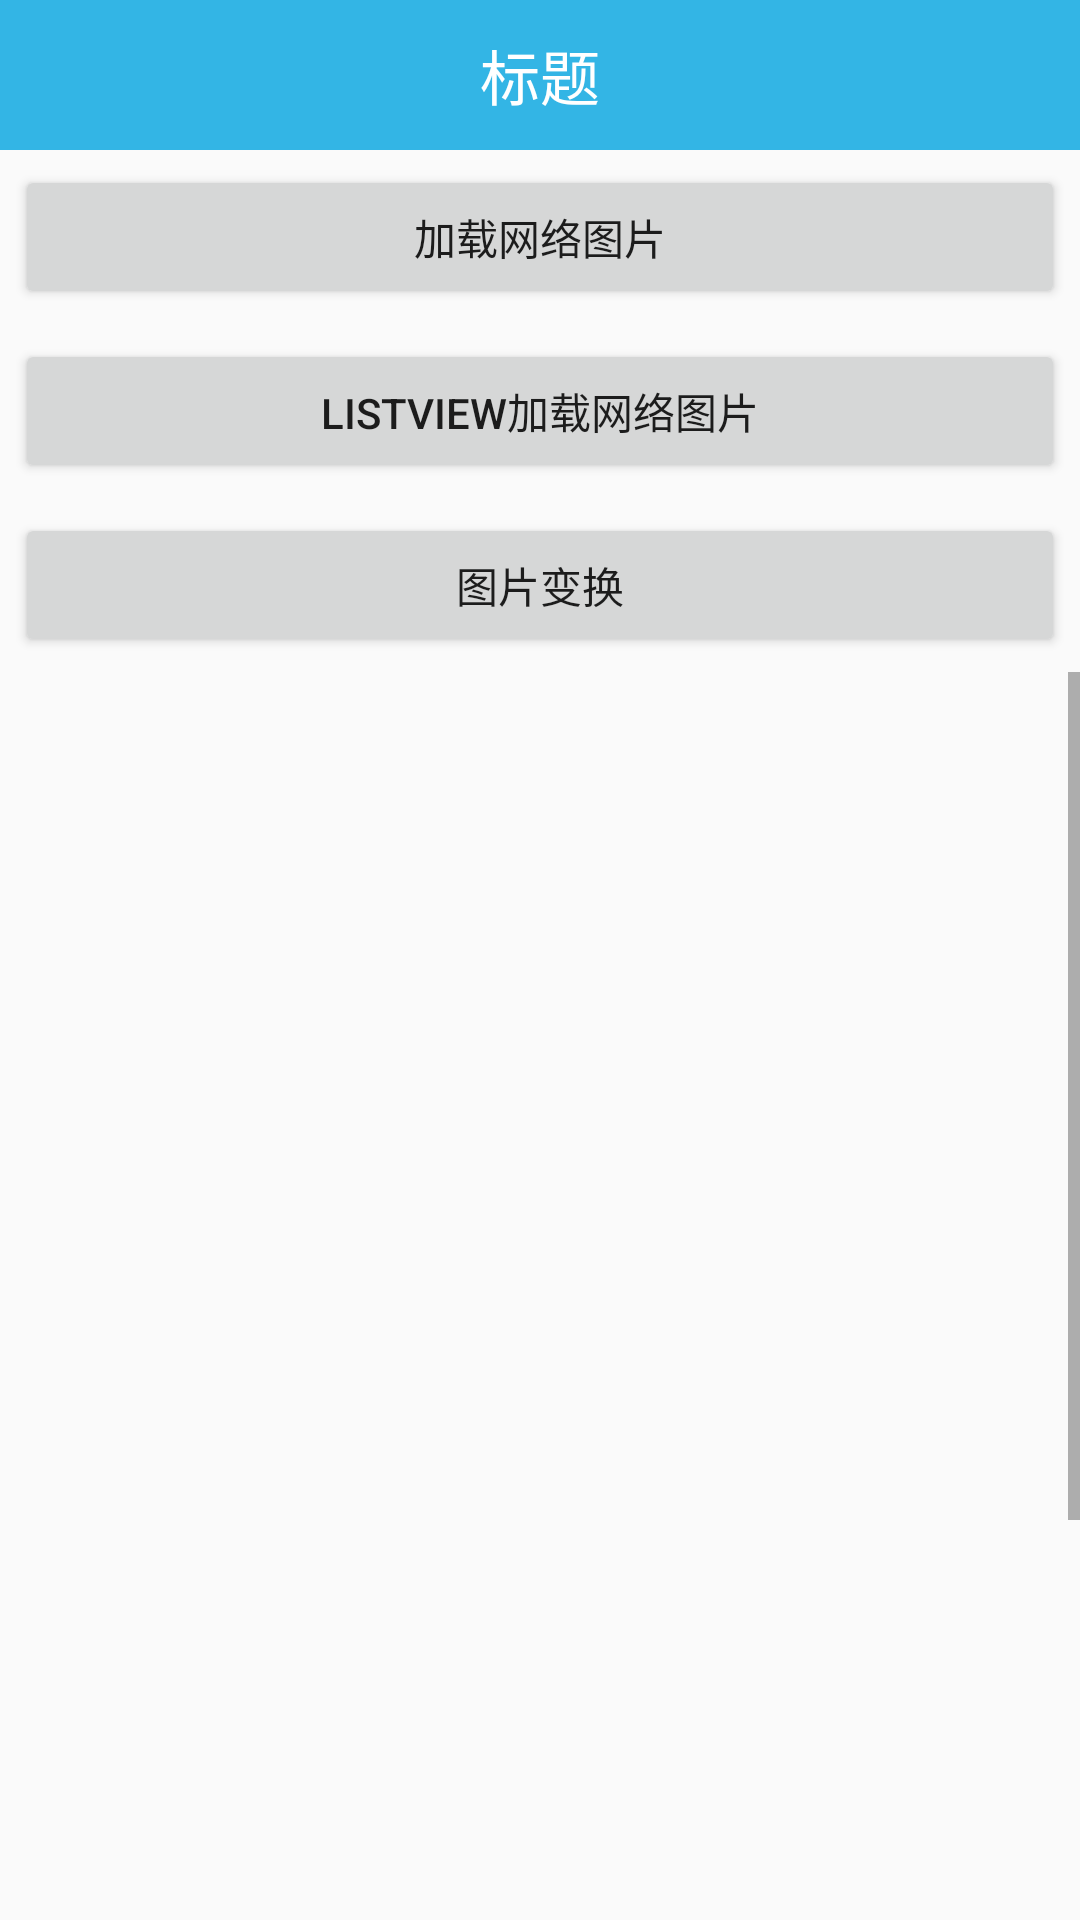

Reconstruct the res/layout file that produces this screen, plus the resources it refers to.
<!-- AndroidManifest.xml: application theme AppTheme -->
<!-- res/layout/activity_picasso.xml -->
<?xml version="1.0" encoding="utf-8"?>
<LinearLayout xmlns:android="http://schemas.android.com/apk/res/android"
    xmlns:tools="http://schemas.android.com/tools"
    android:layout_width="match_parent"
    android:layout_height="match_parent"
    android:orientation="vertical"
    tools:context="com.lin.picasso.PicassoActivity">

    <include layout="@layout/titlebar" />

    <Button
        android:id="@+id/btn_download"
        android:text="加载网络图片"
        android:layout_margin="5dp"
        android:layout_width="match_parent"
        android:layout_height="wrap_content" />

    <Button
        android:id="@+id/btn_listView"
        android:text="ListView加载网络图片"
        android:layout_margin="5dp"
        android:layout_width="match_parent"
        android:layout_height="wrap_content" />

    <Button
        android:id="@+id/btn_change"
        android:text="图片变换"
        android:layout_margin="5dp"
        android:layout_width="match_parent"
        android:layout_height="wrap_content" />

    <ScrollView
        android:layout_width="match_parent"
        android:layout_height="match_parent">

        <LinearLayout

            android:orientation="vertical"
            android:layout_width="match_parent"
            android:layout_height="match_parent">

            <ImageView
                android:layout_gravity="center_horizontal"
                android:layout_margin="2dp"
                android:id="@+id/iv_picasso1"
                android:layout_width="200dp"
                android:layout_height="200dp" />

            <ImageView
                android:layout_gravity="center_horizontal"
                android:layout_margin="2dp"
                android:id="@+id/iv_picasso2"
                android:layout_width="200dp"
                android:layout_height="200dp" />

            <ImageView
                android:layout_gravity="center_horizontal"
                android:layout_margin="2dp"
                android:id="@+id/iv_picasso3"
                android:layout_width="200dp"
                android:layout_height="200dp" />

        </LinearLayout>
    </ScrollView>

</LinearLayout>
<!-- res/layout/titlebar.xml (included above) -->
<?xml version="1.0" encoding="utf-8"?>
<LinearLayout xmlns:android="http://schemas.android.com/apk/res/android"
    android:layout_width="match_parent"
    android:layout_height="50dp"
    android:background="@android:color/holo_blue_light"
    android:gravity="center"
    android:orientation="horizontal">


    <TextView
        android:id="@+id/tv_title"
        android:layout_width="wrap_content"
        android:layout_height="wrap_content"
        android:text="标题"
        android:textColor="@android:color/white"
        android:textSize="20sp" />

</LinearLayout>
<!-- resources referenced by this layout -->
<resources>
  <style name="AppTheme" parent="Theme.AppCompat.Light.DarkActionBar">
          
          <item name="colorPrimary">@color/colorPrimary</item>
          <item name="colorPrimaryDark">@color/colorPrimaryDark</item>
          <item name="colorAccent">@color/colorAccent</item>
      </style>
  <!-- not gathered from this repository: default colours our renderer supplied (Android Studio template values) -->
  <color name="colorPrimary">#FF6200EE</color>
  <color name="colorPrimaryDark">#FF3700B3</color>
  <color name="colorAccent">#FF03DAC5</color>
</resources>
